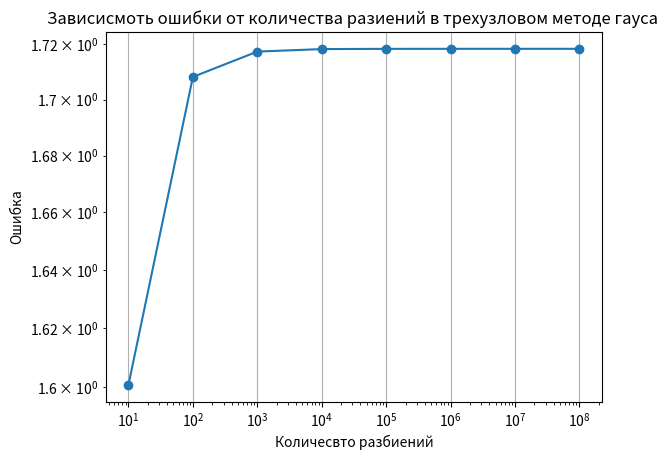

Write Python code to recreate this figure.
import math
import matplotlib.pyplot as plt
def f(x):
    return math.exp(x)

def s(left, right, step):
    h = (right - left) / (step-1)
    s = 0
    for i in range(step-1):
        x1 = (left + i*h) + (h / 2) * (-math.sqrt(3/5) + 1)
        x2 = (left + i*h) + (h / 2)
        x3 = (left + i*h) + (h / 2) * (math.sqrt(3/5) + 1)
        s += h*(5*f(x1)+8*f(x2)+5*f(x3))/18
        return s

left = 0
right = 1
step = 10
steps = []
errors = []

for _ in range(8):
    integral_value = s(left, right, step)
    error = abs(integral_value - (math.exp(1) - 1))
    steps.append(step)
    errors.append(error)
    step *= 10

print("Step\tError")
for i in range(len(steps)):
    print(f"{steps[i]}\t{errors[i]}")

plt.plot(steps, errors, marker='o')
plt.xscale('log')
plt.yscale('log')
plt.xlabel('Количесвто разбиений')
plt.ylabel('Ошибка')
plt.title('Зависисмоть ошибки от количества разиений в трехузловом методе гауса ')
plt.grid(True)
plt.show()
